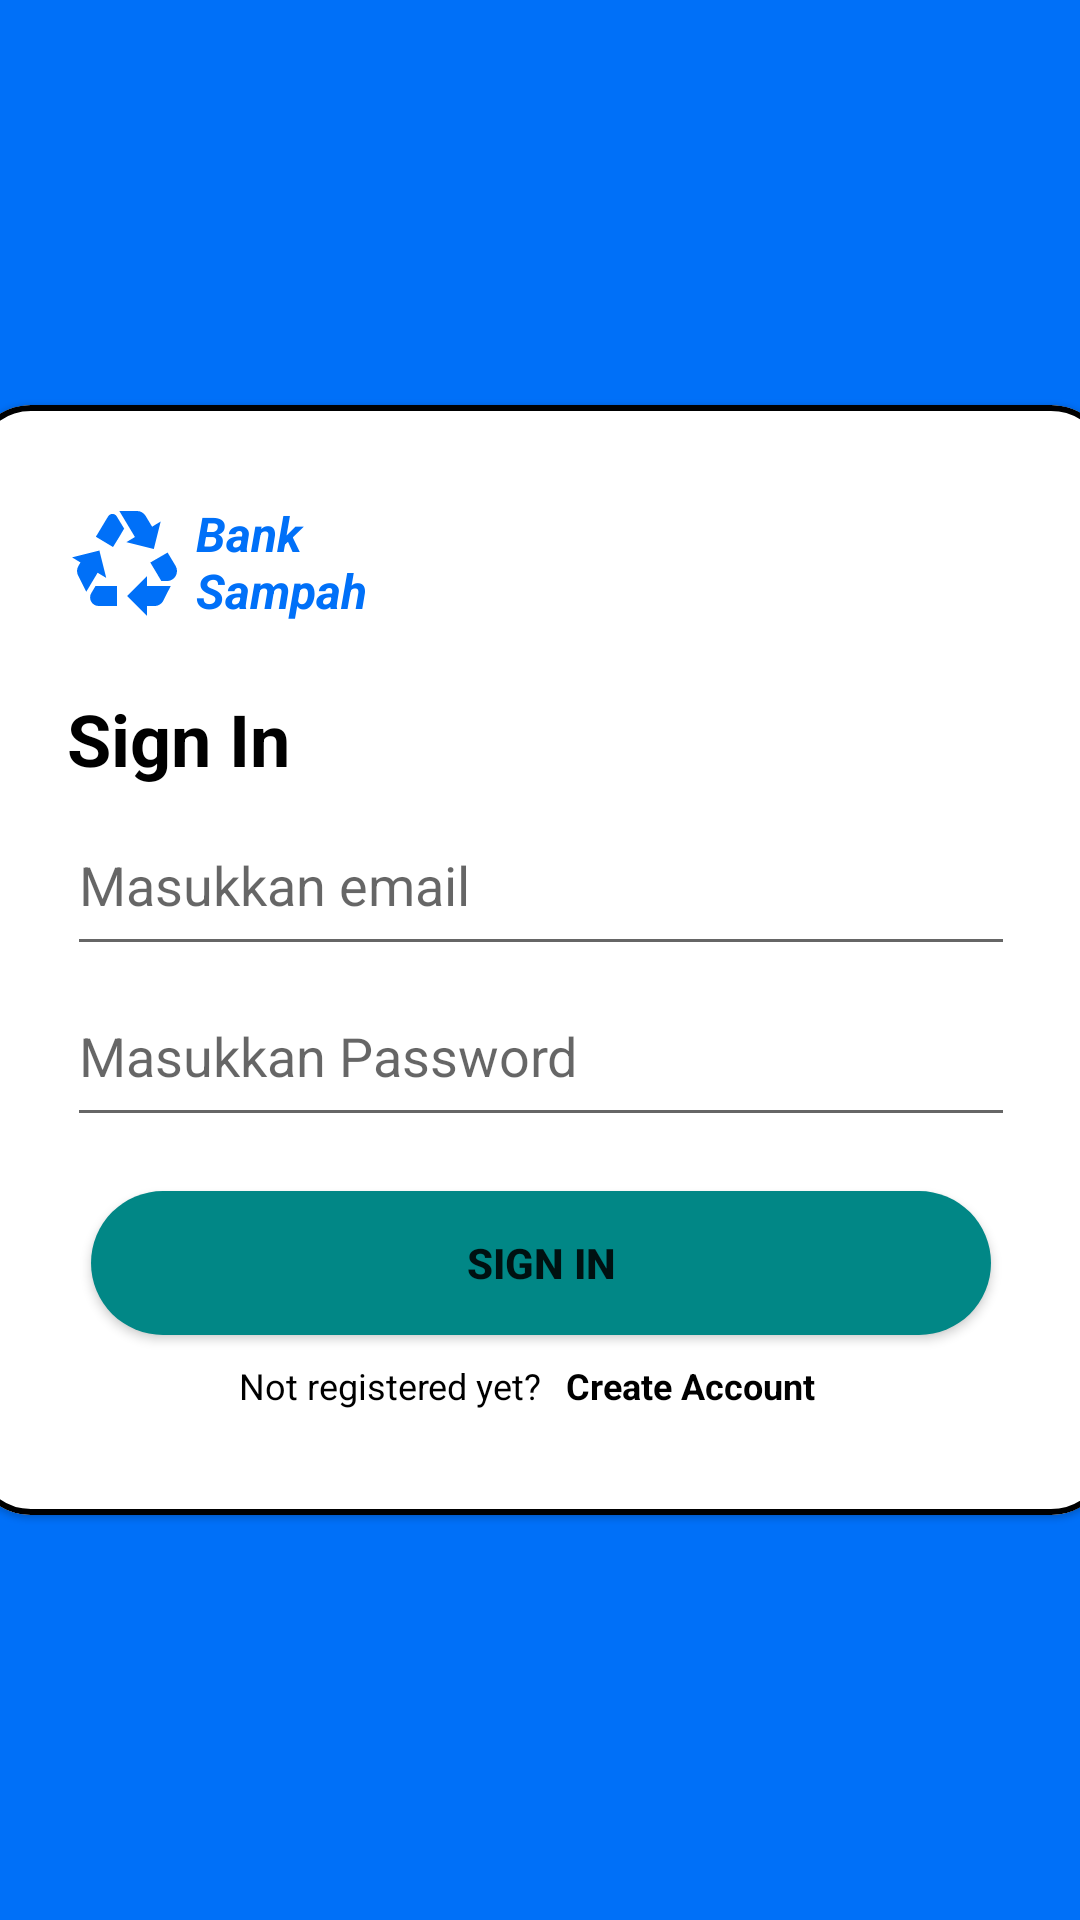

Layout XML and referenced resources for this Android screen:
<!-- AndroidManifest.xml: application theme Theme.BankSampah -->
<!-- res/layout/activity_login.xml -->
<?xml version="1.0" encoding="utf-8"?>
<androidx.constraintlayout.widget.ConstraintLayout xmlns:android="http://schemas.android.com/apk/res/android"
    xmlns:app="http://schemas.android.com/apk/res-auto"
    xmlns:tools="http://schemas.android.com/tools"
    android:layout_width="match_parent"
    android:layout_height="match_parent"
    android:background="@color/login"
    tools:context=".Ui.UI.login.LoginActivity">

    <ImageView
        android:id="@+id/back"
        android:layout_width="40dp"
        android:layout_height="40dp"
        android:layout_margin="16dp"
        android:src="@drawable/ic_baseline_arrow_back_24"
        app:layout_constraintStart_toStartOf="parent"
        app:layout_constraintTop_toTopOf="parent"/>

    <com.google.android.material.card.MaterialCardView
        android:layout_width="380dp"
        android:layout_height="370dp"
        app:cardCornerRadius="20dp"
        app:layout_constraintBottom_toBottomOf="parent"
        app:layout_constraintEnd_toEndOf="parent"
        app:layout_constraintStart_toStartOf="parent"
        app:layout_constraintTop_toTopOf="parent"
        app:strokeColor="@color/black"
        app:strokeWidth="2dp">

        <ImageView
            android:id="@+id/rec"
            android:layout_width="40dp"
            android:layout_height="40dp"
            android:layout_marginStart="32dp"
            android:layout_marginTop="32dp"
            android:src="@drawable/ic_baseline_recycling_24_login"/>

        <TextView
            android:id="@+id/txt_bSampah"
            android:layout_width="70dp"
            android:layout_height="wrap_content"
            android:text="@string/bank_sampah"
            android:textColor="@color/login"
            android:textSize="16sp"
            android:layout_marginStart="75dp"
            android:layout_marginTop="32dp"
            android:textStyle="italic|bold" />

        <TextView
            android:id="@+id/txt_sign"
            android:layout_width="wrap_content"
            android:layout_height="wrap_content"
            android:text="@string/sign_in"
            android:textColor="@color/black"
            android:textSize="24sp"
            android:layout_marginStart="32dp"
            android:layout_marginTop="95dp"
            android:textStyle="bold" />

        <LinearLayout
            android:layout_width="match_parent"
            android:layout_height="wrap_content"
            android:layout_marginTop="130dp"
            android:orientation="vertical">

            <EditText
                android:id="@+id/ed_login_email"
                android:layout_width="match_parent"
                android:layout_height="57dp"
                android:layout_marginStart="32dp"
                android:layout_marginEnd="32dp"
                android:hint="Masukkan email"/>

            <EditText
                android:id="@+id/ed_login_password"
                android:layout_width="match_parent"
                android:layout_height="57dp"
                android:layout_marginStart="32dp"
                android:layout_marginEnd="32dp"
                android:hint="Masukkan Password"/>
        </LinearLayout>

        <Button
            android:id="@+id/sign"
            android:layout_width="300dp"
            android:layout_height="wrap_content"
            android:layout_marginBottom="60dp"
            android:text="@string/sign_in"
            android:textStyle="bold"
            android:background="@drawable/btn_shape"
            android:layout_gravity="center|bottom"/>

        <TextView
            android:layout_width="wrap_content"
            android:layout_height="wrap_content"
            android:layout_gravity="bottom|center"
            android:layout_marginBottom="35dp"
            android:layout_marginEnd="50dp"
            android:textColor="@color/black"
            android:textSize="12sp"
            android:text="@string/not_register"/>

        <TextView
            android:id="@+id/createAcc"
            android:layout_width="wrap_content"
            android:layout_height="wrap_content"
            android:layout_gravity="bottom|center"
            android:layout_marginBottom="35dp"
            android:layout_marginStart="50dp"
            android:textColor="@color/black"
            android:textStyle="bold"
            android:textSize="12sp"
            android:text="@string/create_account"/>

    </com.google.android.material.card.MaterialCardView>

</androidx.constraintlayout.widget.ConstraintLayout>
<!-- resources referenced by this layout -->
<resources>
  <color name="black">#FF000000</color>
  <color name="login">#0070f8</color>
  <!-- drawable btn_shape (drawable) -->
  <?xml version="1.0" encoding="utf-8"?>
  <shape android:shape="rectangle" xmlns:android="http://schemas.android.com/apk/res/android">
  
      <solid android:color="@color/teal_700"/>
      <corners android:radius="25dp"/>
  </shape>
  <!-- drawable ic_baseline_recycling_24_login (drawable) -->
  <vector android:height="24dp" android:tint="#0070F8"
      android:viewportHeight="24" android:viewportWidth="24"
      android:width="24dp" xmlns:android="http://schemas.android.com/apk/res/android">
      <path android:fillColor="@android:color/white" android:pathData="M5.77,7.15L7.2,4.78l1.03,-1.71c0.39,-0.65 1.33,-0.65 1.72,0l1.48,2.46l-1.23,2.06L9.2,9.21L5.77,7.15zM21.72,12.97l-1.6,-2.66l-3.46,2L18.87,16H20c0.76,0 1.45,-0.43 1.79,-1.11C21.93,14.61 22,14.31 22,14C22,13.64 21.9,13.29 21.72,12.97zM16,21h1.5c0.76,0 1.45,-0.43 1.79,-1.11L20.74,17H16v-2l-4,4l4,4V21zM10,17H5.7l-0.84,1.41c-0.3,0.5 -0.32,1.12 -0.06,1.65l0,0C5.08,20.63 5.67,21 6.32,21H10V17zM6.12,14.35l1.73,1.04L6.48,9.9L1,11.27l1.7,1.02l-0.41,0.69c-0.35,0.59 -0.38,1.31 -0.07,1.92l1.63,3.26L6.12,14.35zM17.02,5.14l-1.3,-2.17C15.35,2.37 14.7,2 14,2h-3.53l3.12,5.2l-1.72,1.03l5.49,1.37l1.37,-5.49L17.02,5.14z"/>
  </vector>
  <string name="bank_sampah">Bank Sampah</string>
  <string name="create_account">Create Account</string>
  <string name="not_register">Not registered yet?</string>
  <string name="sign_in">Sign In</string>
  <style name="Theme.BankSampah" parent="Theme.MaterialComponents.DayNight.DarkActionBar">
          
          <item name="colorPrimary">@color/purple_500</item>
          <item name="colorPrimaryVariant">@color/purple_700</item>
          <item name="colorOnPrimary">@color/white</item>
          
          <item name="colorSecondary">@color/teal_200</item>
          <item name="colorSecondaryVariant">@color/teal_700</item>
          <item name="colorOnSecondary">@color/black</item>
          
          <item name="android:statusBarColor">?attr/colorPrimaryVariant</item>
          
      </style>
  <color name="teal_700">#FF018786</color>
  <color name="purple_500">#FF6200EE</color>
  <color name="purple_700">#FF3700B3</color>
  <color name="white">#FFFFFFFF</color>
  <color name="teal_200">#FF03DAC5</color>
</resources>
